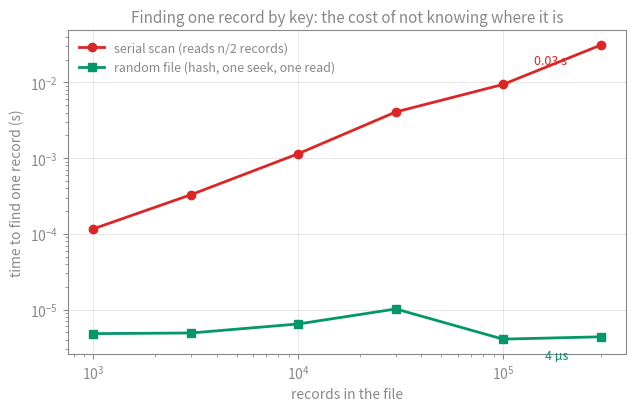

Python code for this plot: (Note: this script raises an exception after producing the figure.)
"""
file-processing-benchmark.py — finding one record: scan versus seek, measured.

Companion to [[File Processing and Exception Handling]].  Builds files of
fixed-length 37-byte records at several sizes, then times

  * SERIAL scan  — read record after record until the key turns up (the key
    is planted in the middle, so a scan reads n/2 records on average);
  * RANDOM seek  — hash the key, seek to slot × record size, read one record.

Writes file-processing-seek-vs-scan.svg (matplotlib, both-theme safe) and
prints the table used in the card.   Run:  python3 file-processing-benchmark.py
"""
from __future__ import annotations

import os
import struct
import tempfile
import time

import matplotlib
matplotlib.use("Agg")
import matplotlib.pyplot as plt

FMT = "<Bi24sd"
RECORD_SIZE = struct.calcsize(FMT)


def build(path: str, n: int) -> None:
    with open(path, "wb") as f:
        for k in range(n):
            f.write(struct.pack(FMT, 1, k, b"name", 0.0))


def serial_find(path: str, key: int) -> int:
    with open(path, "rb") as f:
        while raw := f.read(RECORD_SIZE):
            if struct.unpack(FMT, raw)[1] == key:
                return key
    return -1


def random_find(path: str, key: int, slots: int) -> int:
    with open(path, "rb") as f:
        f.seek((key % slots) * RECORD_SIZE)      # hash = key MOD slots; identity here
        return struct.unpack(FMT, f.read(RECORD_SIZE))[1]


def timeit(fn, reps: int) -> float:
    t = time.perf_counter()
    for _ in range(reps):
        fn()
    return (time.perf_counter() - t) / reps


def main() -> None:
    d = tempfile.mkdtemp()
    sizes = [1_000, 3_000, 10_000, 30_000, 100_000, 300_000]
    scan_ms, seek_us = [], []
    print(f"{'records':>9} {'file':>9} {'serial scan':>13} {'random seek':>13} {'ratio':>8}")
    for n in sizes:
        p = os.path.join(d, f"r{n}.dat")
        build(p, n)
        key = n // 2
        reps = max(3, 300_000 // n)
        s = timeit(lambda: serial_find(p, key), reps)
        r = timeit(lambda: random_find(p, key, n), 2000)
        assert serial_find(p, key) == key == random_find(p, key, n)
        scan_ms.append(s * 1e3); seek_us.append(r * 1e6)
        print(f"{n:>9,} {os.path.getsize(p)/1e6:>7.1f}MB {s*1e3:>10.2f} ms {r*1e6:>10.1f} µs {s/r:>8,.0f}×")

    fig, ax = plt.subplots(figsize=(7.2, 4.2), dpi=100)
    fig.patch.set_alpha(0); ax.set_facecolor("none")
    ax.plot(sizes, [v / 1e3 for v in scan_ms], "o-", color="#dc2626", lw=2, label="serial scan (reads n/2 records)")
    ax.plot(sizes, [v / 1e6 for v in seek_us], "s-", color="#059669", lw=2, label="random file (hash, one seek, one read)")
    ax.set_xscale("log"); ax.set_yscale("log")
    ax.set_xlabel("records in the file", color="#888")
    ax.set_ylabel("time to find one record (s)", color="#888")
    ax.set_title("Finding one record by key: the cost of not knowing where it is", color="#888", fontsize=11)
    for sp in ax.spines.values():
        sp.set_color("#888")
    ax.tick_params(colors="#888", which="both")
    ax.grid(True, which="major", color="#888", alpha=0.25, lw=0.6)
    leg = ax.legend(frameon=False, fontsize=9)
    for t in leg.get_texts():
        t.set_color("#888")
    ax.annotate(f"{scan_ms[-1]/1e3:.2f} s", (sizes[-1], scan_ms[-1] / 1e3), textcoords="offset points",
                xytext=(-48, -14), color="#dc2626", fontsize=9)
    ax.annotate(f"{seek_us[-1]:.0f} µs", (sizes[-1], seek_us[-1] / 1e6), textcoords="offset points",
                xytext=(-40, -16), color="#059669", fontsize=9)
    out = os.path.join(os.path.dirname(os.path.abspath(__file__)), "file-processing-seek-vs-scan.svg")
    fig.tight_layout()
    fig.savefig(out, format="svg", transparent=True)
    print(f"wrote {out}")


if __name__ == "__main__":
    main()
